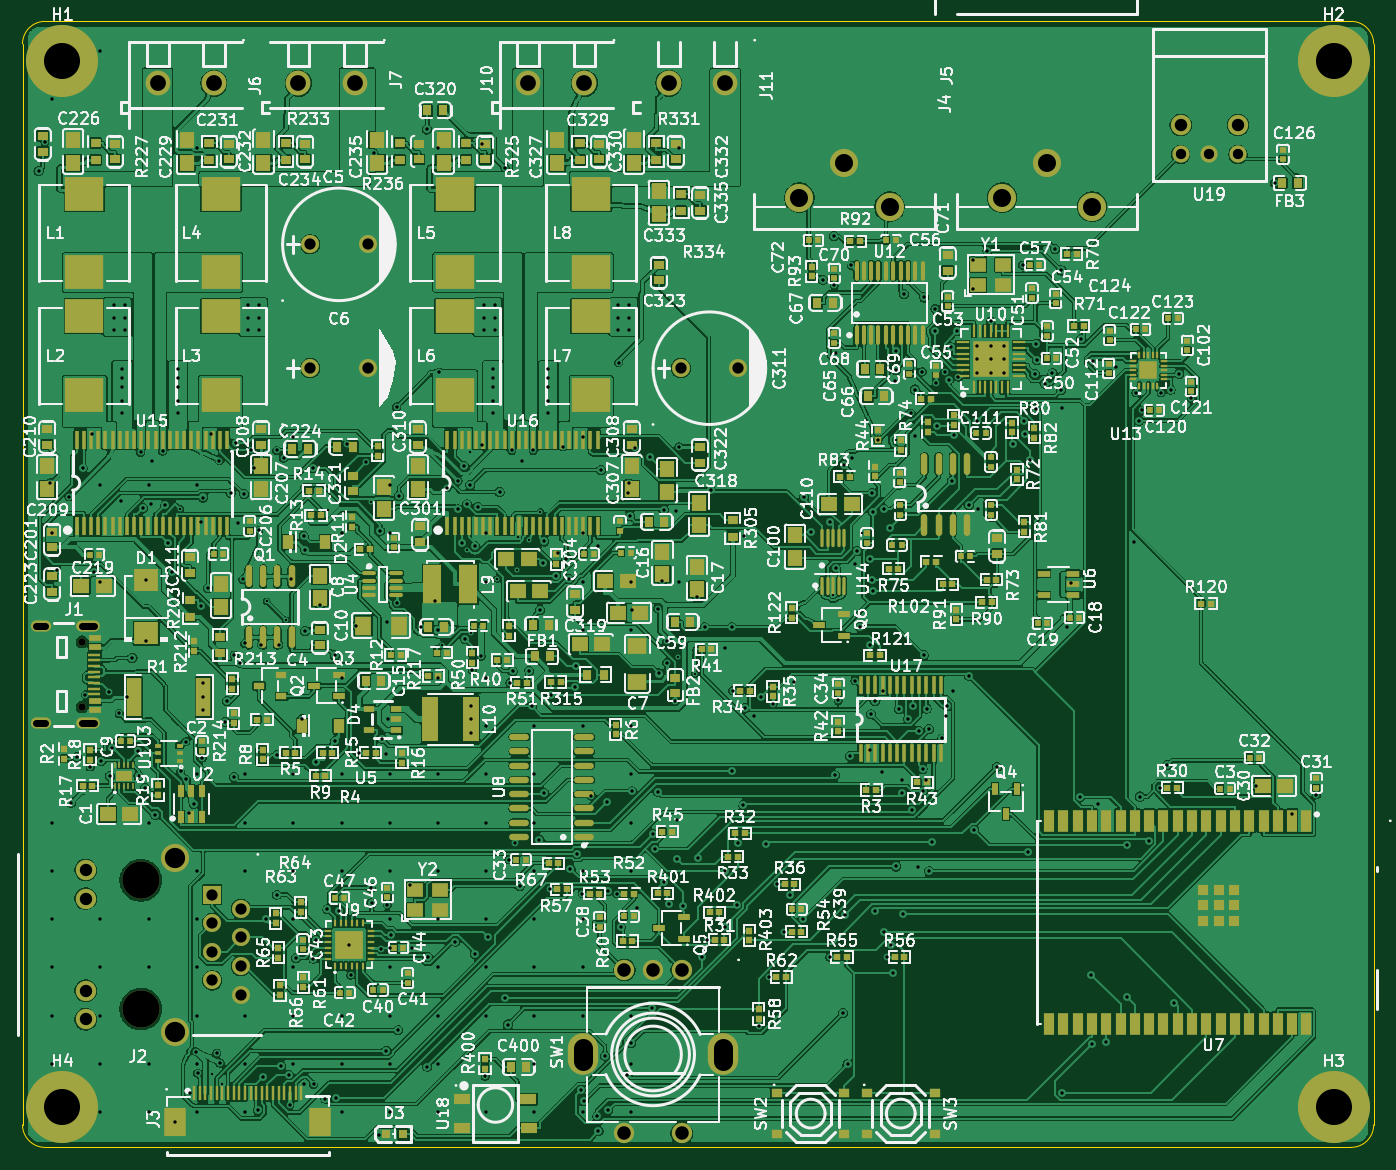
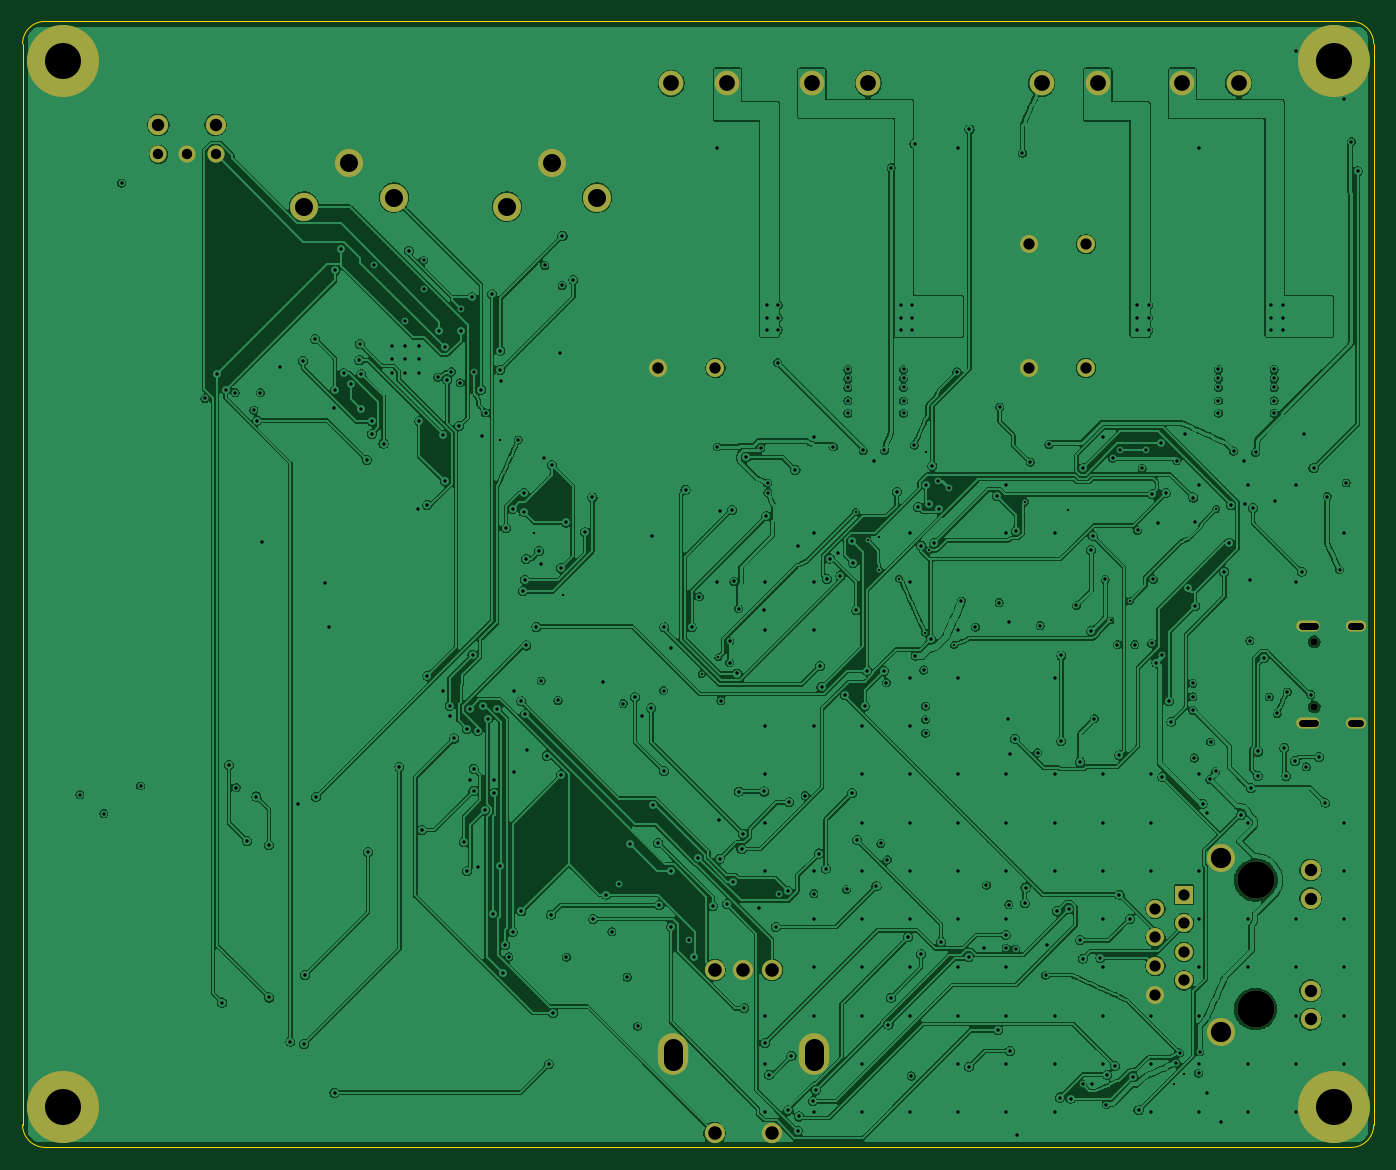
Circuit board: 10 layer files. Board 120.0 x 100.0 mm.
- bottom_copper: core-B_Cu.gbl (770560 bytes)
- bottom_mask: core-B_Mask.gbs (2601 bytes)
- paste: core-B_Paste.gbp (449 bytes)
- bottom_silk: core-B_Silkscreen.gbo (450 bytes)
- outline: core-Edge_Cuts.gm1 (991 bytes)
- top_copper: core-F_Cu.gtl (1208443 bytes)
- top_mask: core-F_Mask.gts (32599 bytes)
- paste: core-F_Paste.gtp (30454 bytes)
- top_silk: core-F_Silkscreen.gto (552764 bytes)
- drill: core.drl (12196 bytes)

=== bottom_copper: core-B_Cu.gbl (770560 bytes, source omitted) ===
=== bottom_mask: core-B_Mask.gbs ===
%TF.GenerationSoftware,KiCad,Pcbnew,10.0.6*%
%TF.CreationDate,2026-10-30T03:53:05-04:00*%
%TF.ProjectId,core,636f7265-2e6b-4696-9361-645f70636258,rev?*%
%TF.SameCoordinates,Original*%
%TF.FileFunction,Soldermask,Bot*%
%TF.FilePolarity,Negative*%
%FSLAX46Y46*%
G04 Gerber Fmt 4.6, Leading zero omitted, Abs format (unit mm)*
G04 Created by KiCad (PCBNEW 10.0.6) date 2026-10-30 03:53:05*
%MOMM*%
%LPD*%
G01*
G04 APERTURE LIST*
%ADD10C,2.200000*%
%ADD11C,2.500000*%
%ADD12C,1.600000*%
%ADD13C,6.400000*%
%ADD14C,1.800000*%
%ADD15O,2.700000X3.700000*%
%ADD16C,0.650000*%
%ADD17O,2.100000X1.000000*%
%ADD18O,1.800000X1.000000*%
%ADD19C,3.300000*%
%ADD20R,1.600000X1.600000*%
%ADD21C,1.524000*%
G04 APERTURE END LIST*
D10*
%TO.C,J6*%
X51587000Y-126197000D03*
X46587000Y-126197000D03*
%TD*%
D11*
%TO.C,J4*%
X111587000Y-137147000D03*
X107587000Y-133247000D03*
X103587000Y-136347000D03*
%TD*%
D10*
%TO.C,J10*%
X84487000Y-126197000D03*
X79487000Y-126197000D03*
%TD*%
D12*
%TO.C,C5*%
X60147000Y-140497000D03*
X65227000Y-140497000D03*
%TD*%
D11*
%TO.C,J5*%
X129587000Y-137147000D03*
X125587000Y-133247000D03*
X121587000Y-136347000D03*
%TD*%
D13*
%TO.C,H3*%
X151037500Y-217147500D03*
%TD*%
D14*
%TO.C,SW1*%
X93127000Y-204947000D03*
X88047000Y-204947000D03*
X90587000Y-204947000D03*
X93127000Y-219447000D03*
X88047000Y-219447000D03*
D15*
X84337000Y-212447000D03*
X96837000Y-212447000D03*
%TD*%
D16*
%TO.C,J1*%
X39887000Y-175807000D03*
X39887000Y-181587000D03*
D17*
X40387000Y-174377000D03*
D18*
X36207000Y-174377000D03*
X36207000Y-183017000D03*
D17*
X40387000Y-183017000D03*
%TD*%
D12*
%TO.C,C311*%
X93047000Y-151497000D03*
X98127000Y-151497000D03*
%TD*%
D13*
%TO.C,H2*%
X151037500Y-124247500D03*
%TD*%
%TO.C,H1*%
X38137500Y-124247500D03*
%TD*%
D10*
%TO.C,J11*%
X96987000Y-126197000D03*
X91987000Y-126197000D03*
%TD*%
D19*
%TO.C,J2*%
X45087000Y-196977000D03*
X45087000Y-208417000D03*
D20*
X51437000Y-198247000D03*
D12*
X53977000Y-199517000D03*
X51437000Y-200787000D03*
X53977000Y-202057000D03*
X51437000Y-203327000D03*
X53977000Y-204597000D03*
X51437000Y-205867000D03*
X53977000Y-207137000D03*
D14*
X40197000Y-196067000D03*
X40197000Y-198607000D03*
X40197000Y-206787000D03*
X40197000Y-209327000D03*
D11*
X48137000Y-194957000D03*
X48137000Y-210437000D03*
%TD*%
D21*
%TO.C,U19*%
X142527000Y-132507000D03*
X139987000Y-132507000D03*
X137447000Y-132507000D03*
D14*
X142527000Y-129887000D03*
X137447000Y-129887000D03*
%TD*%
D12*
%TO.C,C6*%
X60147000Y-151497000D03*
X65227000Y-151497000D03*
%TD*%
D13*
%TO.C,H4*%
X38137500Y-217147500D03*
%TD*%
D10*
%TO.C,J7*%
X64087000Y-126197000D03*
X59087000Y-126197000D03*
%TD*%
M02*

=== paste: core-B_Paste.gbp ===
%TF.GenerationSoftware,KiCad,Pcbnew,10.0.6*%
%TF.CreationDate,2026-10-30T03:53:01-04:00*%
%TF.ProjectId,core,636f7265-2e6b-4696-9361-645f70636258,rev?*%
%TF.SameCoordinates,Original*%
%TF.FileFunction,Paste,Bot*%
%TF.FilePolarity,Positive*%
%FSLAX46Y46*%
G04 Gerber Fmt 4.6, Leading zero omitted, Abs format (unit mm)*
G04 Created by KiCad (PCBNEW 10.0.6) date 2026-10-30 03:53:01*
%MOMM*%
%LPD*%
G01*
G04 APERTURE LIST*
G04 APERTURE END LIST*
M02*

=== bottom_silk: core-B_Silkscreen.gbo ===
%TF.GenerationSoftware,KiCad,Pcbnew,10.0.6*%
%TF.CreationDate,2026-10-30T03:53:02-04:00*%
%TF.ProjectId,core,636f7265-2e6b-4696-9361-645f70636258,rev?*%
%TF.SameCoordinates,Original*%
%TF.FileFunction,Legend,Bot*%
%TF.FilePolarity,Positive*%
%FSLAX46Y46*%
G04 Gerber Fmt 4.6, Leading zero omitted, Abs format (unit mm)*
G04 Created by KiCad (PCBNEW 10.0.6) date 2026-10-30 03:53:02*
%MOMM*%
%LPD*%
G01*
G04 APERTURE LIST*
G04 APERTURE END LIST*
M02*

=== outline: core-Edge_Cuts.gm1 ===
%TF.GenerationSoftware,KiCad,Pcbnew,10.0.6*%
%TF.CreationDate,2026-10-30T03:53:07-04:00*%
%TF.ProjectId,core,636f7265-2e6b-4696-9361-645f70636258,rev?*%
%TF.SameCoordinates,Original*%
%TF.FileFunction,Profile,NP*%
%FSLAX46Y46*%
G04 Gerber Fmt 4.6, Leading zero omitted, Abs format (unit mm)*
G04 Created by KiCad (PCBNEW 10.0.6) date 2026-10-30 03:53:07*
%MOMM*%
%LPD*%
G01*
G04 APERTURE LIST*
%TA.AperFunction,Profile*%
%ADD10C,0.100000*%
%TD*%
G04 APERTURE END LIST*
D10*
X34587499Y-122697499D02*
G75*
G02*
X36587499Y-120697499I2000001J-1D01*
G01*
X34587499Y-218697499D02*
X34587499Y-122697499D01*
X36587499Y-120697499D02*
X152587499Y-120697499D01*
X36587499Y-220697499D02*
G75*
G02*
X34587501Y-218697499I1J1999999D01*
G01*
X152587499Y-120697499D02*
G75*
G02*
X154587501Y-122697499I1J-2000001D01*
G01*
X152587499Y-220697499D02*
X36587499Y-220697499D01*
X154587499Y-122697499D02*
X154587499Y-218697499D01*
X154587499Y-218697499D02*
G75*
G02*
X152587499Y-220697499I-1999999J-1D01*
G01*
M02*

=== top_copper: core-F_Cu.gtl (1208443 bytes, source omitted) ===
=== top_mask: core-F_Mask.gts (32599 bytes, source omitted) ===
=== paste: core-F_Paste.gtp (30454 bytes, source omitted) ===
=== top_silk: core-F_Silkscreen.gto (552764 bytes, source omitted) ===
=== drill: core.drl (12196 bytes, source omitted) ===
